The GitHub repository Shreehar01/CNN-Research contains a labelled image folder "data" with 3 categories: BRCA, COAD, KIRC. Examples follow, each with its label.

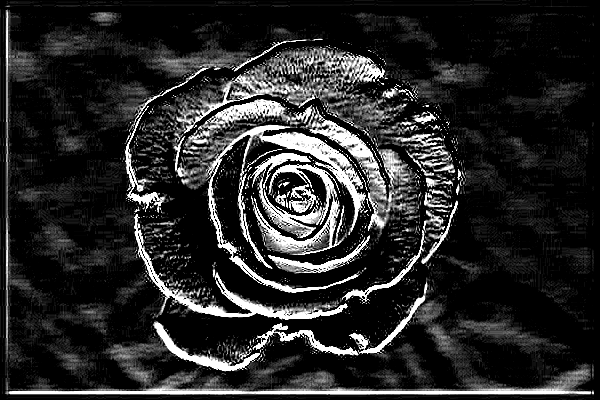
Label: COAD

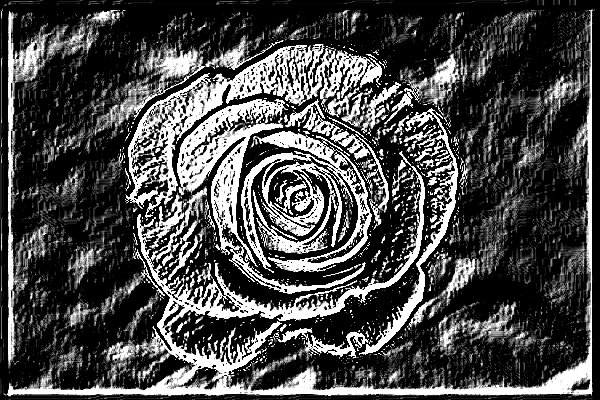
Label: KIRC

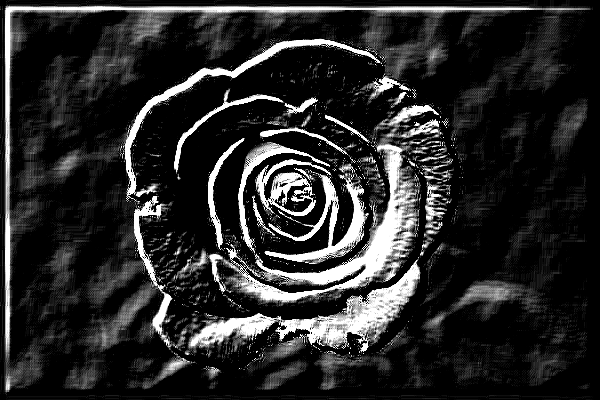
Label: BRCA

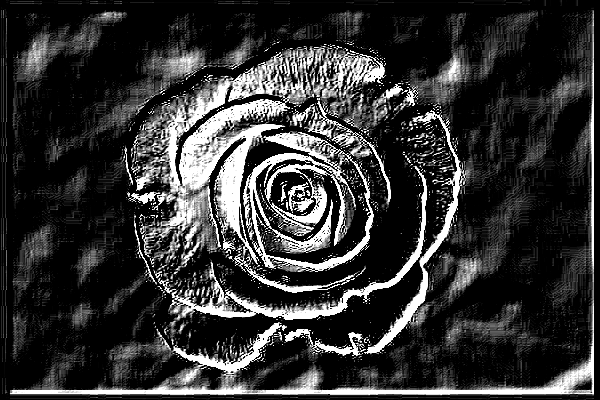
Label: COAD

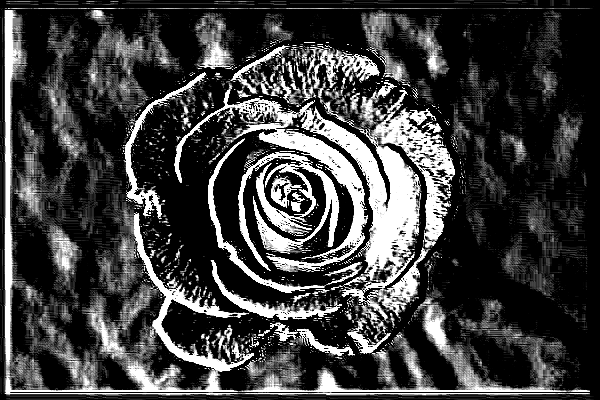
Label: KIRC

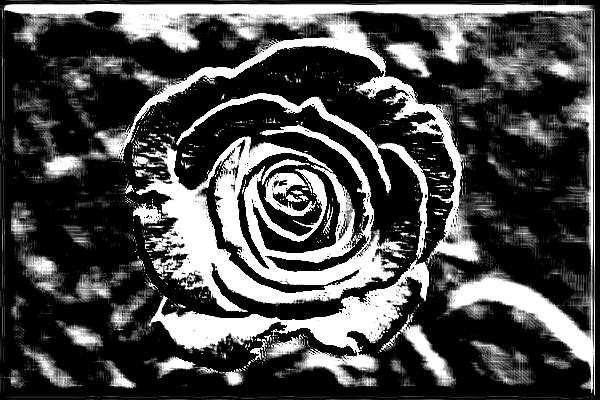
Label: BRCA
